Run: headless pygame with SDL's dummy video driver; simulated clock (each Clock.tick advances the game by its frame time, no real sleeping); random seed 0; keys injected as events and as key.get_pressed() state; no mouse input.
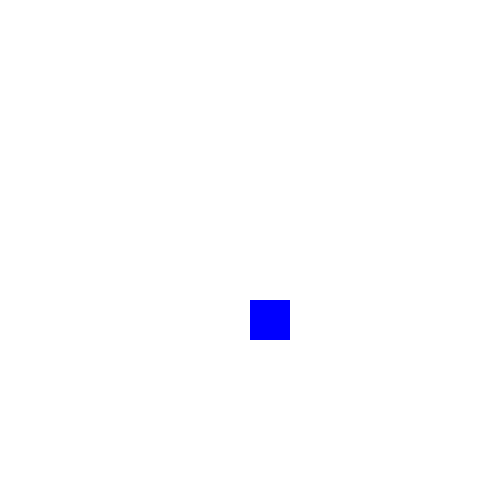
Frame 1 of 4 · flips 1–60 · no input
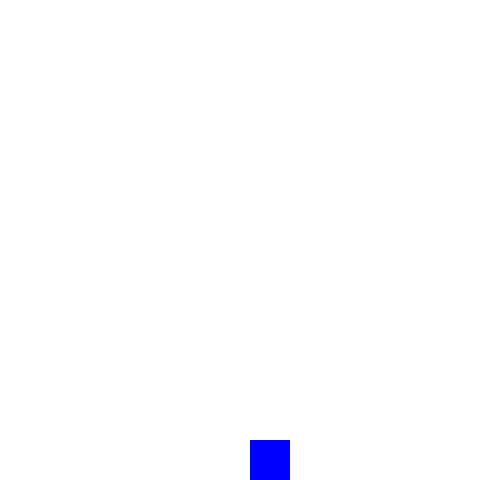
Frame 2 of 4 · flips 61–180 · tapped SPACE, RETURN · held RIGHT (→), D
Frame 3 of 4 · flips 181–300 · held DOWN (↓), S · screen unchanged from frame 2, image omitted
Frame 4 of 4 · flips 301–420 · held LEFT (←), A, UP (↑), W · screen unchanged from frame 3, image omitted

The pygame program that drew these frames:

import pygame
import sys

# Initialize Pygame
pygame.init()

# Set up the display
width, height = 500, 480
win = pygame.display.set_mode((width, height))
pygame.display.set_caption("Splunker")

# Define colors
WHITE = (255, 255, 255)
BLUE = (0, 0, 255)

# Rectangle properties
rect_x = width // 2
rect_y = 0
rect_width = 40
rect_height = 40
speed = 5

# Game environment properties
ground = height - rect_height

# Main game loop
run = True
while run:

		# Process any events. Currently, only processing the "QUIT" event
    for event in pygame.event.get():
    	  # If the game is quit, stop after the next loop
        if event.type == pygame.QUIT:
            run = False
        # If any key is pressed, reset the rectangle's position
        elif event.type == pygame.KEYDOWN:
            # Reset position if it goes off screen
            rect_y = 0

    # Do nothing to the rectangle if we're already on the ground
    # Otherwise move the rectangle down
    if rect_y == ground:
        [] # Do nothing
    else:
        # Move the rectangle down
        rect_y += speed

    # Fill the background
    win.fill(WHITE)

    # Draw the rectangle
    pygame.draw.rect(win, BLUE, (rect_x, rect_y, rect_width, rect_height))

    # Update the display
    pygame.display.update()

	  # Delay to control frame rate
    pygame.time.delay(30)

# Quit Pygame
pygame.quit()
sys.exit()
